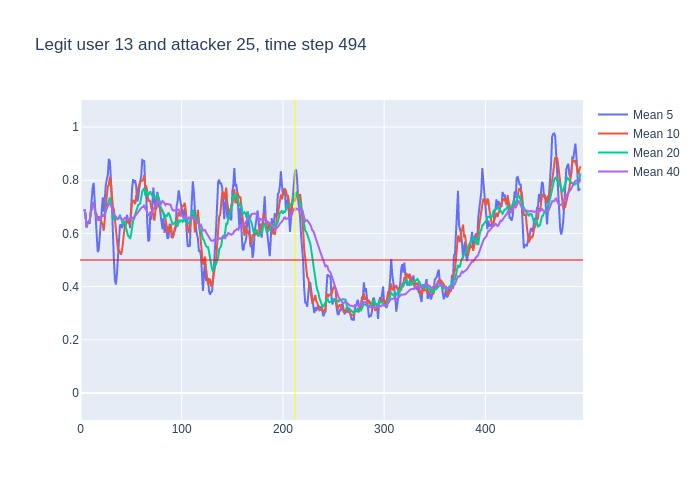

Values plotted in this chart, from the file beside it:
, time, confidence, avg_5_conf, avg_10_conf, avg_20_conf, avg_40_conf, real_user, predicted, user_count
0, 3, 0.69, , , , , 13, 13, 16
1, 4, 0.65, 0.69, 0.69, 0.69, 0.69, 13, 13, 16
2, 5, 0.53, 0.67, 0.67, 0.67, 0.67, 13, 13, 16
3, 6, 0.69, 0.6233, 0.6233, 0.6233, 0.6233, 13, 13, 16
4, 7, 0.66, 0.64, 0.64, 0.64, 0.64, 13, 13, 16
5, 8, 0.65, 0.644, 0.644, 0.644, 0.644, 13, 13, 16
6, 9, 0.86, 0.636, 0.645, 0.645, 0.645, 13, 13, 16
7, 10, 0.83, 0.678, 0.6757, 0.6757, 0.6757, 13, 13, 16
8, 11, 0.86, 0.738, 0.695, 0.695, 0.695, 13, 13, 16
9, 12, 0.75, 0.772, 0.7133, 0.7133, 0.7133, 13, 13, 16
10, 13, 0.35, 0.79, 0.717, 0.717, 0.717, 13, 11, 16
11, 14, 0.56, 0.73, 0.683, 0.6836, 0.6836, 13, 13, 16
12, 15, 0.5, 0.67, 0.674, 0.6733, 0.6733, 13, 13, 16
13, 16, 0.49, 0.604, 0.671, 0.66, 0.66, 13, 13, 16
14, 17, 0.79, 0.53, 0.651, 0.6479, 0.6479, 13, 13, 16
15, 18, 0.57, 0.538, 0.664, 0.6573, 0.6573, 13, 13, 16
16, 19, 0.75, 0.582, 0.656, 0.6519, 0.6519, 13, 13, 16
17, 20, 0.78, 0.62, 0.645, 0.6576, 0.6576, 13, 13, 16
18, 21, 0.79, 0.676, 0.64, 0.6644, 0.6644, 13, 13, 16
19, 22, 0.52, 0.736, 0.633, 0.6711, 0.6711, 13, 13, 16
20, 23, 0.93, 0.682, 0.61, 0.6635, 0.6635, 13, 13, 16
21, 24, 0.88, 0.754, 0.668, 0.6755, 0.6762, 13, 13, 16
22, 25, 0.9, 0.78, 0.7, 0.687, 0.6855, 13, 13, 16
23, 26, 0.87, 0.804, 0.74, 0.7055, 0.6948, 13, 13, 16
24, 27, 0.82, 0.82, 0.778, 0.7145, 0.7021, 13, 13, 16
25, 28, 0.89, 0.88, 0.781, 0.7225, 0.7068, 13, 13, 16
26, 29, 0.56, 0.872, 0.813, 0.7345, 0.7138, 13, 13, 16
27, 30, 0.29, 0.808, 0.794, 0.7195, 0.7081, 13, 13, 16
28, 31, 0.34, 0.686, 0.745, 0.6925, 0.6932, 13, 13, 16
29, 32, 0.43, 0.58, 0.7, 0.6665, 0.681, 13, 13, 16
30, 33, 0.5, 0.502, 0.691, 0.6505, 0.6727, 13, 13, 16
31, 34, 0.48, 0.424, 0.648, 0.658, 0.6671, 13, 13, 16
32, 35, 0.49, 0.408, 0.608, 0.654, 0.6613, 13, 13, 16
33, 36, 0.58, 0.448, 0.567, 0.6535, 0.6561, 13, 13, 16
34, 37, 0.81, 0.496, 0.538, 0.658, 0.6538, 13, 13, 16
35, 38, 0.79, 0.572, 0.537, 0.659, 0.6583, 13, 13, 16
36, 39, 0.49, 0.63, 0.527, 0.67, 0.6619, 13, 13, 16
37, 40, 0.43, 0.632, 0.52, 0.657, 0.6573, 13, 13, 16
38, 41, 0.68, 0.62, 0.534, 0.6395, 0.6513, 13, 13, 16
39, 42, 0.75, 0.64, 0.568, 0.634, 0.6521, 13, 13, 16
40, 43, 0.86, 0.628, 0.6, 0.6455, 0.6545, 13, 13, 16
41, 44, 0.46, 0.642, 0.636, 0.642, 0.6588, 13, 13, 16
42, 45, 0.6, 0.636, 0.634, 0.621, 0.654, 13, 13, 16
43, 46, 0.57, 0.67, 0.645, 0.606, 0.6557, 13, 13, 16
44, 47, 0.76, 0.648, 0.644, 0.591, 0.6527, 13, 13, 16
45, 48, 0.71, 0.65, 0.639, 0.588, 0.6552, 13, 13, 16
46, 49, 0.9, 0.62, 0.631, 0.579, 0.6568, 13, 13, 16
47, 50, 0.91, 0.708, 0.672, 0.596, 0.6578, 13, 13, 16
48, 51, 0.74, 0.77, 0.72, 0.627, 0.6598, 13, 13, 16
49, 52, 0.69, 0.804, 0.726, 0.647, 0.6567, 13, 13, 16
50, 53, 0.76, 0.79, 0.72, 0.66, 0.6552, 13, 13, 16
51, 54, 0.79, 0.8, 0.71, 0.673, 0.6655, 13, 13, 16
52, 55, 0.62, 0.778, 0.743, 0.6885, 0.6713, 13, 13, 16
53, 56, 0.81, 0.72, 0.745, 0.695, 0.6743, 13, 13, 16
54, 57, 0.86, 0.734, 0.769, 0.7065, 0.6823, 13, 13, 16
55, 58, 0.88, 0.768, 0.779, 0.709, 0.684, 13, 13, 16
56, 59, 0.91, 0.792, 0.796, 0.7135, 0.6918, 13, 13, 16
57, 60, 0.92, 0.816, 0.797, 0.7345, 0.6957, 13, 13, 16
58, 61, 0.79, 0.876, 0.798, 0.759, 0.6992, 13, 13, 16
59, 62, 0.86, 0.872, 0.803, 0.7645, 0.6992, 13, 13, 16
... 432 more rows
